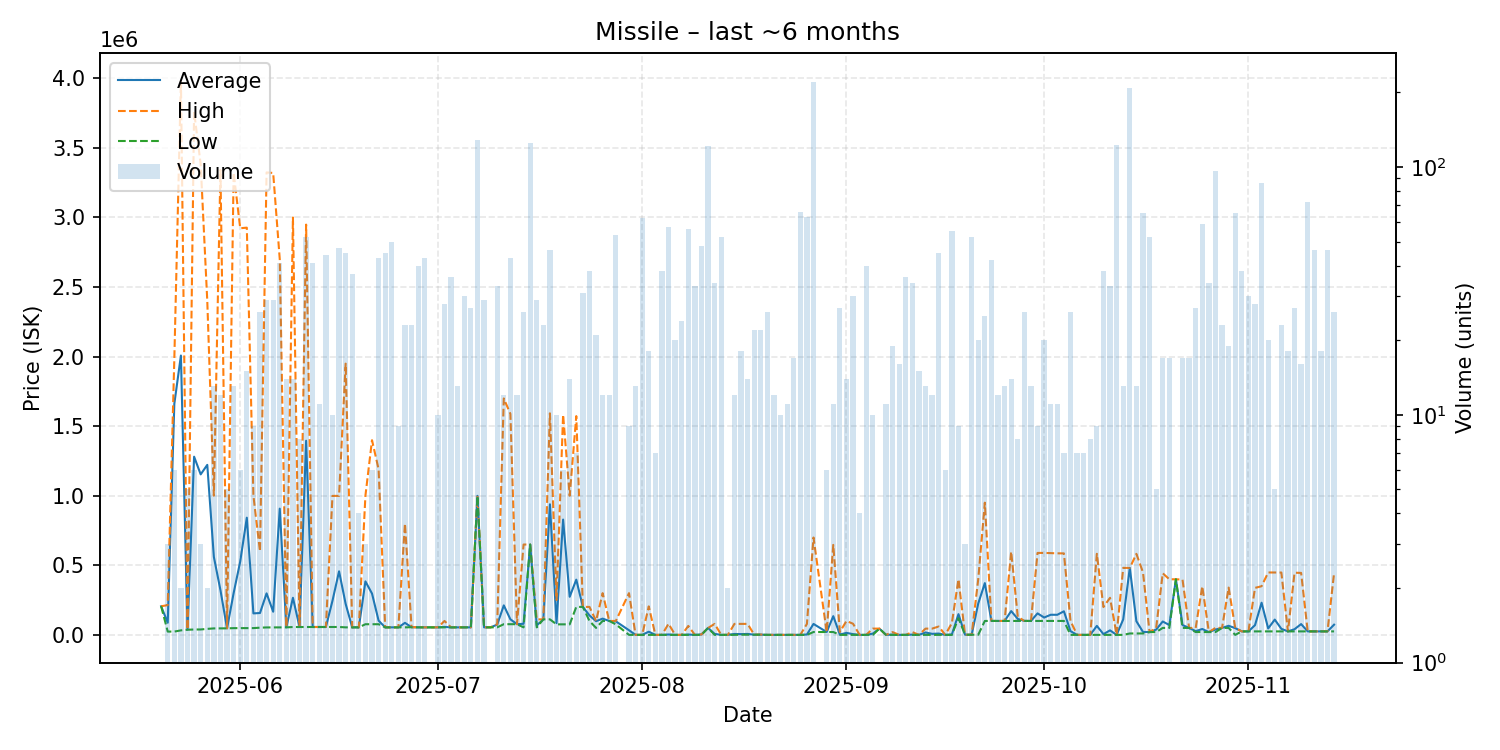

Source data for this figure (header and first rows):
date, average, highest, lowest, order_count, volume
2025-05-20, 205600, 205600, 205600, 1, 1
2025-05-21, 87037, 213800, 23655, 3, 3
2025-05-22, 1660110, 1984000, 23660, 4, 6
2025-05-23, 2007180, 3982000, 32360, 2, 2
2025-05-24, 37772, 38380, 36860, 4, 5
2025-05-25, 1280475, 3759000, 38660, 6, 6
2025-05-26, 1153243, 3382000, 38865, 3, 3
2025-05-27, 1221590, 2400000, 43180, 2, 2
2025-05-28, 559908, 1000000, 46465, 5, 13
2025-05-29, 321016, 3340000, 46560, 6, 12
2025-05-30, 46914, 46930, 46910, 2, 5
2025-05-31, 300068, 3321000, 48360, 5, 13
2025-06-01, 527383, 2922000, 48460, 2, 6
2025-06-02, 842107, 2926000, 48510, 8, 15
2025-06-03, 154379, 999900, 48690, 7, 9
2025-06-04, 157118, 599900, 51690, 8, 26
2025-06-05, 298207, 3323000, 53430, 12, 29
2025-06-06, 166324, 3319000, 53710, 8, 29
2025-06-07, 906977, 2699000, 53860, 11, 41
2025-06-08, 54966, 56380, 53910, 7, 14
2025-06-09, 266618, 2999000, 56430, 6, 14
2025-06-10, 56620, 56620, 56620, 1, 8
2025-06-11, 1395043, 2948000, 56610, 15, 52
2025-06-12, 56608, 56610, 56600, 7, 41
2025-06-13, 56603, 56610, 56600, 5, 11
2025-06-14, 56600, 56600, 56600, 8, 44
2025-06-15, 245020, 998700, 56600, 5, 10
2025-06-16, 456798, 998700, 56600, 12, 47
2025-06-17, 222444, 1949000, 54000, 5, 45
2025-06-18, 54000, 54000, 54000, 7, 37
2025-06-19, 54000, 54000, 54000, 3, 4
2025-06-20, 384333, 1000000, 76500, 2, 3
2025-06-21, 296917, 1399000, 76500, 2, 6
2025-06-22, 102397, 1190000, 76500, 9, 43
2025-06-23, 54038, 54100, 54000, 10, 45
2025-06-24, 54066, 54100, 54000, 7, 50
2025-06-25, 54000, 54000, 54000, 5, 9
2025-06-26, 86430, 799900, 54000, 4, 23
2025-06-27, 55000, 55000, 55000, 1, 23
2025-06-28, 54026, 55000, 54000, 9, 40
2025-06-29, 54012, 54020, 54010, 5, 43
2025-07-01, 54010, 54010, 54010, 3, 10
2025-07-02, 57291, 99990, 54010, 7, 28
2025-07-03, 54000, 54000, 54000, 7, 36
2025-07-04, 54000, 54000, 54000, 4, 13
2025-07-05, 54008, 54010, 54000, 6, 30
2025-07-06, 54007, 54010, 54000, 4, 27
2025-07-07, 999000, 999000, 999000, 16, 128
2025-07-08, 54064, 54080, 54050, 4, 29
2025-07-09, 54150, 54150, 54150, 1, 1
2025-07-10, 73793, 76500, 54165, 8, 33
2025-07-11, 211898, 1699000, 76710, 3, 12
2025-07-12, 111878, 1588000, 76730, 11, 43
2025-07-13, 76883, 77000, 76720, 4, 12
2025-07-14, 79532, 649100, 54000, 8, 26
2025-07-15, 649300, 649300, 649000, 11, 125
2025-07-16, 67879, 111500, 54000, 5, 29
2025-07-17, 111500, 111500, 111500, 4, 23
2025-07-18, 938217, 1592000, 111500, 8, 46
2025-07-19, 84409, 250000, 75610, 5, 10
... 116 more rows
